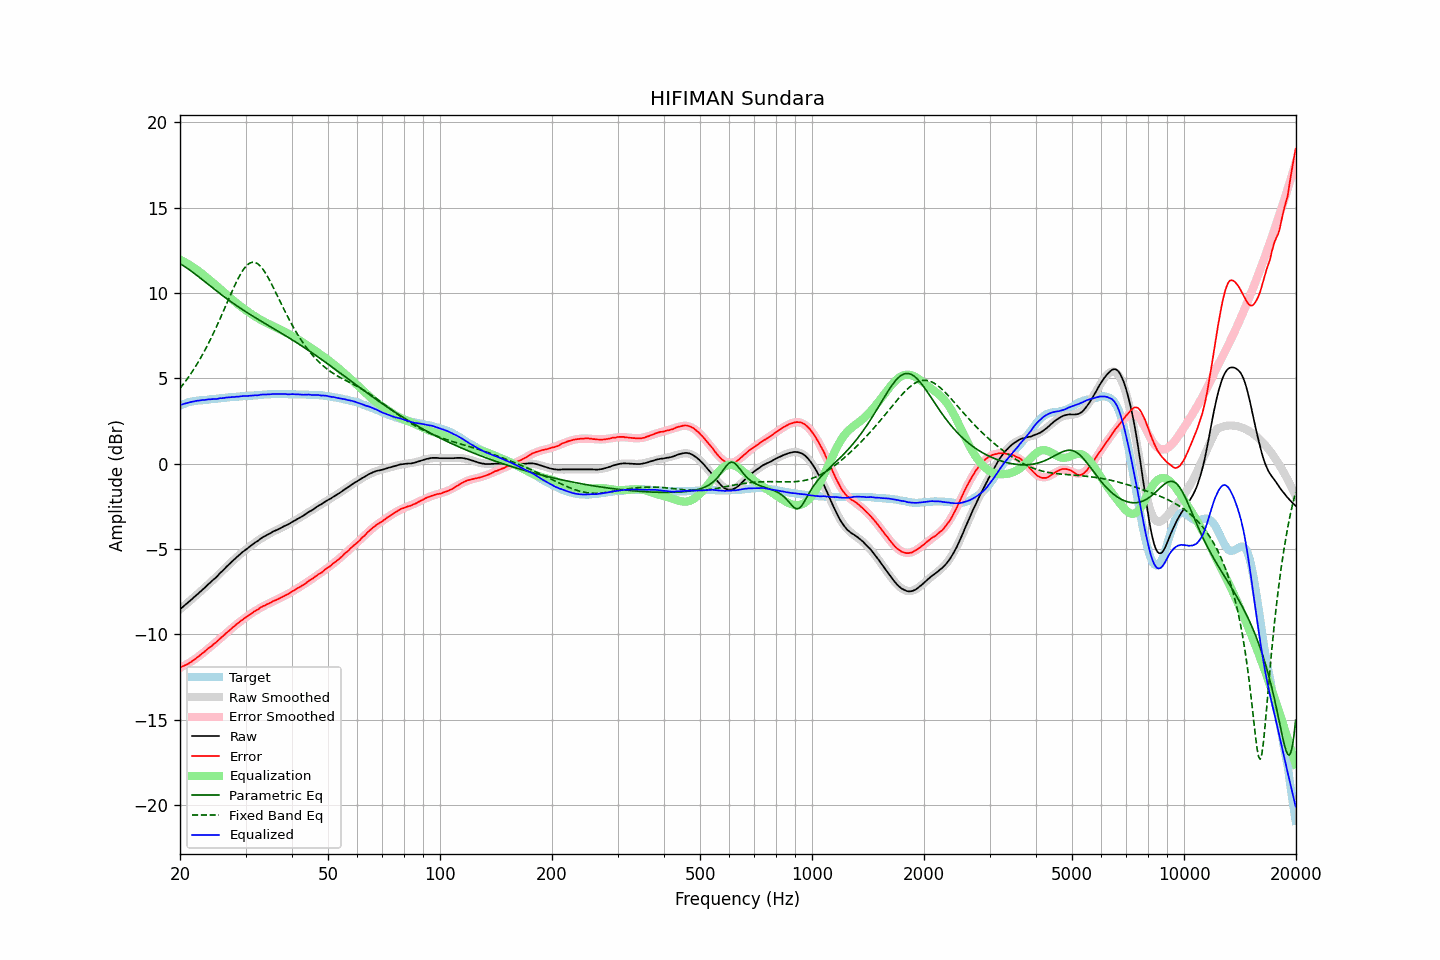

Source data for this figure (header and first rows):
frequency, raw, error, smoothed, error_smoothed, equalization, parametric_eq, fixed_band_eq, equalized_raw, equalized_smoothed, target
20.00, -8.53, -11.94, -8.53, -11.96, 11.96, 11.72, 4.42, 3.43, 3.43, 3.41
20.20, -8.45, -11.90, -8.45, -11.91, 11.91, 11.66, 4.53, 3.46, 3.46, 3.45
20.40, -8.37, -11.86, -8.37, -11.86, 11.86, 11.61, 4.66, 3.50, 3.49, 3.49
20.61, -8.29, -11.81, -8.29, -11.81, 11.81, 11.55, 4.78, 3.52, 3.52, 3.52
20.81, -8.21, -11.77, -8.21, -11.76, 11.76, 11.48, 4.91, 3.55, 3.55, 3.56
21.02, -8.13, -11.73, -8.13, -11.70, 11.70, 11.42, 5.04, 3.58, 3.58, 3.60
21.23, -8.05, -11.67, -8.05, -11.65, 11.65, 11.35, 5.17, 3.60, 3.60, 3.62
21.44, -7.97, -11.61, -7.96, -11.59, 11.59, 11.28, 5.31, 3.62, 3.62, 3.64
21.66, -7.88, -11.54, -7.88, -11.53, 11.53, 11.21, 5.45, 3.65, 3.64, 3.66
21.87, -7.80, -11.47, -7.80, -11.46, 11.46, 11.14, 5.60, 3.67, 3.66, 3.67
22.09, -7.72, -11.41, -7.72, -11.40, 11.40, 11.07, 5.75, 3.68, 3.68, 3.69
22.31, -7.64, -11.34, -7.63, -11.33, 11.33, 11.00, 5.90, 3.69, 3.70, 3.70
22.54, -7.55, -11.26, -7.55, -11.26, 11.26, 10.92, 6.06, 3.71, 3.71, 3.71
22.76, -7.46, -11.18, -7.46, -11.18, 11.18, 10.85, 6.22, 3.73, 3.72, 3.72
22.99, -7.38, -11.10, -7.38, -11.11, 11.11, 10.77, 6.39, 3.73, 3.73, 3.72
23.22, -7.30, -11.03, -7.29, -11.03, 11.03, 10.70, 6.56, 3.73, 3.74, 3.73
23.45, -7.21, -10.95, -7.21, -10.96, 10.96, 10.62, 6.74, 3.75, 3.75, 3.74
23.69, -7.12, -10.87, -7.12, -10.88, 10.88, 10.55, 6.92, 3.76, 3.76, 3.75
23.92, -7.03, -10.79, -7.04, -10.80, 10.80, 10.47, 7.10, 3.77, 3.77, 3.76
24.16, -6.95, -10.73, -6.95, -10.72, 10.72, 10.40, 7.29, 3.78, 3.77, 3.78
24.40, -6.86, -10.66, -6.86, -10.64, 10.64, 10.32, 7.49, 3.79, 3.78, 3.80
24.65, -6.77, -10.56, -6.77, -10.56, 10.56, 10.25, 7.68, 3.79, 3.79, 3.79
24.89, -6.70, -10.50, -6.68, -10.48, 10.48, 10.17, 7.88, 3.79, 3.80, 3.80
25.14, -6.61, -10.42, -6.59, -10.40, 10.40, 10.10, 8.09, 3.80, 3.81, 3.81
25.39, -6.51, -10.33, -6.50, -10.32, 10.32, 10.03, 8.30, 3.82, 3.82, 3.82
25.65, -6.40, -10.24, -6.41, -10.24, 10.24, 9.96, 8.51, 3.84, 3.83, 3.84
25.91, -6.32, -10.16, -6.31, -10.16, 10.16, 9.89, 8.72, 3.84, 3.84, 3.84
26.16, -6.23, -10.08, -6.22, -10.08, 10.08, 9.81, 8.94, 3.85, 3.85, 3.85
26.43, -6.13, -9.99, -6.13, -9.99, 9.99, 9.74, 9.16, 3.86, 3.86, 3.86
26.69, -6.03, -9.90, -6.04, -9.91, 9.91, 9.67, 9.37, 3.88, 3.87, 3.87
26.96, -5.94, -9.83, -5.94, -9.82, 9.82, 9.61, 9.59, 3.88, 3.88, 3.89
27.23, -5.85, -9.75, -5.85, -9.74, 9.74, 9.54, 9.81, 3.89, 3.89, 3.90
27.50, -5.76, -9.66, -5.76, -9.66, 9.66, 9.47, 10.02, 3.90, 3.90, 3.90
27.77, -5.67, -9.57, -5.67, -9.58, 9.58, 9.41, 10.23, 3.91, 3.91, 3.90
28.05, -5.59, -9.51, -5.59, -9.50, 9.50, 9.34, 10.44, 3.91, 3.92, 3.92
28.33, -5.50, -9.42, -5.50, -9.43, 9.43, 9.27, 10.63, 3.93, 3.92, 3.92
28.62, -5.42, -9.35, -5.42, -9.35, 9.35, 9.21, 10.82, 3.93, 3.93, 3.93
28.90, -5.34, -9.28, -5.33, -9.28, 9.28, 9.15, 11.00, 3.94, 3.94, 3.94
29.19, -5.25, -9.19, -5.25, -9.20, 9.20, 9.08, 11.17, 3.95, 3.95, 3.94
29.48, -5.17, -9.14, -5.18, -9.13, 9.13, 9.02, 11.32, 3.96, 3.95, 3.97
29.78, -5.10, -9.06, -5.10, -9.06, 9.06, 8.96, 11.45, 3.96, 3.96, 3.96
30.08, -5.03, -9.00, -5.03, -8.99, 8.99, 8.90, 11.56, 3.96, 3.97, 3.97
30.38, -4.96, -8.93, -4.95, -8.93, 8.93, 8.84, 11.66, 3.97, 3.97, 3.97
30.68, -4.88, -8.87, -4.88, -8.86, 8.86, 8.78, 11.73, 3.98, 3.98, 3.99
30.99, -4.81, -8.80, -4.81, -8.80, 8.80, 8.72, 11.78, 3.99, 3.99, 3.99
31.30, -4.74, -8.73, -4.74, -8.73, 8.73, 8.66, 11.80, 3.99, 4.00, 3.99
31.61, -4.67, -8.67, -4.67, -8.67, 8.67, 8.61, 11.80, 4.00, 4.00, 4.00
31.93, -4.60, -8.61, -4.60, -8.61, 8.61, 8.55, 11.78, 4.01, 4.01, 4.01
32.24, -4.55, -8.56, -4.54, -8.55, 8.55, 8.49, 11.73, 4.01, 4.02, 4.01
32.57, -4.48, -8.51, -4.47, -8.50, 8.50, 8.43, 11.66, 4.02, 4.03, 4.03
32.89, -4.40, -8.43, -4.41, -8.44, 8.44, 8.38, 11.57, 4.04, 4.03, 4.03
33.22, -4.34, -8.38, -4.35, -8.39, 8.39, 8.32, 11.47, 4.05, 4.04, 4.04
33.55, -4.28, -8.33, -4.29, -8.34, 8.34, 8.27, 11.34, 4.06, 4.05, 4.05
33.89, -4.24, -8.30, -4.23, -8.29, 8.29, 8.21, 11.20, 4.05, 4.05, 4.06
34.23, -4.18, -8.24, -4.18, -8.24, 8.24, 8.15, 11.04, 4.06, 4.06, 4.06
34.57, -4.13, -8.20, -4.13, -8.19, 8.19, 8.10, 10.88, 4.07, 4.07, 4.07
34.92, -4.08, -8.15, -4.08, -8.15, 8.15, 8.04, 10.70, 4.07, 4.07, 4.07
35.27, -4.03, -8.11, -4.03, -8.10, 8.10, 7.99, 10.52, 4.07, 4.08, 4.08
35.62, -3.97, -8.05, -3.98, -8.06, 8.06, 7.93, 10.33, 4.09, 4.08, 4.08
35.97, -3.93, -8.01, -3.93, -8.02, 8.02, 7.88, 10.14, 4.09, 4.08, 4.08
... 635 more rows
